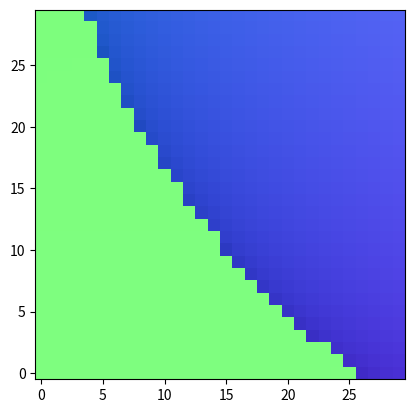

Recreate this plot in Python.
from __future__ import annotations

from typing import List
import sys

import numpy as np
import numpy.linalg as LA

import matplotlib.pyplot as plt

infinity = sys.float_info.max

def normalize(vec: np.array, eps: float = 1e-6):
    return vec / (LA.norm(vec, axis=-1, keepdims=True) + eps)


def blend(color1: np.array, color2: np.array, t_map: np.array):
    return (1.0 - t_map) * color1 + t_map * color2


def dot(v1: np.array, v2: np.array) -> np.array:
    return np.sum(v1 * v2, axis=-1, keepdims=True)

class Ray:
    def __init__(self, origin: np.array, direction_map: np.array) -> None:
        self.origin = origin
        self.direction_map = normalize(direction_map)
        self.height, self.width = self.direction_map.shape[:2]

    def at(self, t_map: np.array) -> np.array:
        return self.origin + t_map * self.direction_map

class HitRecord:
    def __init__(
        self,
        point_map: np.array,
        normal_map: np.array,
        t_map: np.array,
        valid_map: np.array,
    ) -> None:
        self.point_map = point_map
        self.normal_map = normal_map
        self.t_map = t_map
        self.valid_map = valid_map

    def set_face_normal(self, ray: Ray, outward_normal_map: np.array) -> None:
        is_front_face = dot(ray.direction_map, outward_normal_map) < 0.0
        self.normal_map = np.where(
            is_front_face, outward_normal_map, -outward_normal_map
        )

    def update(self, other: HitRecord) -> None:
        self.point_map = np.where(other.valid_map, other.point_map, self.point_map)
        self.normal_map = np.where(other.valid_map, other.normal_map, self.normal_map)
        self.t_map = np.where(other.valid_map, other.t_map, self.t_map)
        self.valid_map = np.where(other.valid_map, other.valid_map, self.valid_map)

class Hittable:
    def hit(self, ray: Ray, t_min_map: np.array, t_max_map: np.array) -> HitRecord:
        raise NotImplementedError

class Sphere(Hittable):
    def __init__(self) -> None:
        self.center = np.zeros(3).reshape([1, 1, 3])
        self.radius = 1.0

    def __init__(self, center: np.array, radius: float) -> None:
        self.center = center.reshape([1, 1, 3])
        self.radius = radius

    def hit(self, ray: Ray, t_min_map: np.array, t_max_map: np.array) -> bool:
        dir_center_to_origin = ray.origin - self.center

        a_map = dot(ray.direction_map, ray.direction_map)
        half_b_map = dot(dir_center_to_origin, ray.direction_map)
        c_map = dot(dir_center_to_origin, dir_center_to_origin) - self.radius**2.0

        discriminant_map = half_b_map**2 - a_map * c_map
        cond_discriminant = discriminant_map >= 0.0

        safe_discriminant_map = np.where(cond_discriminant, discriminant_map, 0.0)

        sqrt_d_map = np.sqrt(safe_discriminant_map)

        # find the nearest root that lies in the acceptable range.
        t_map1 = (-half_b_map - sqrt_d_map) / a_map
        cond1 = np.logical_and(t_min_map <= t_map1, t_map1 <= t_max_map)
        t_map2 = (-half_b_map + sqrt_d_map) / a_map
        cond2 = np.logical_and(t_min_map <= t_map2, t_map2 <= t_max_map)

        valid_map = np.logical_and(cond_discriminant, np.logical_or(cond1, cond2))

        t_map = np.where(cond1, t_map1, t_map2)

        point_map = ray.at(t_map)
        outward_normal_map = (point_map - self.center) / self.radius
        hit_record = HitRecord(
            point_map=point_map,
            normal_map=outward_normal_map,
            t_map=t_map,
            valid_map=valid_map,
        )
        hit_record.set_face_normal(ray=ray, outward_normal_map=outward_normal_map)
        return hit_record

class HittableList(Hittable):
    def __init__(self) -> None:
        self.objects: List[Hittable] = []

    def clear(self) -> None:
        self.objects.clear()

    def add(self, object: Hittable) -> None:
        self.objects.append(object)

    def hit(self, ray: Ray, t_min_map: float, t_max_map: float) -> HitRecord:
        record = None
        closest_so_far_map = t_max_map

        for object in self.objects:
            tmp_record = object.hit(
                ray=ray, t_min_map=t_min_map, t_max_map=closest_so_far_map
            )
            closest_so_far_map = np.where(
                tmp_record.valid_map, tmp_record.t_map, closest_so_far_map
            )
            if record is None:
                record = tmp_record
            else:
                record.update(tmp_record)

        return record

def ray_color(ray: Ray, world: Hittable) -> np.array:
    record = world.hit(ray=ray, t_min_map=0, t_max_map=infinity)

    world_color = 0.5 * (record.normal_map + 1.0)

    t_map = 0.5 * (ray.direction_map[..., 1:2] + 1.0)
    color1 = np.array([1.0, 1.0, 1.0])
    color2 = np.array([0.5, 0.7, 1.0])
    background_color = blend(color1=color1, color2=color2, t_map=t_map)

    return np.where(record.valid_map, world_color, background_color)

# image
aspect_ratio = 16.0 / 9.0
image_width = 400
image_height = int(image_width / aspect_ratio)

# world
world = HittableList()
world.add(Sphere(center=np.array([0.0, 0.0, -1.0]), radius=0.5))
world.add(Sphere(center=np.array([0.0, -100.5, -1.0]), radius=100.0))

# camera
# viewport_height = 2.0
# viewport_width = aspect_ratio * viewport_height
viewport_height = 2.0
viewport_width = aspect_ratio * viewport_height
focal_length = 1.0

camera_origin = np.array([0.0, 0.0, 0.0])
horizontal_vec = np.array([viewport_width, 0.0, 0.0])
vertical_vec = np.array([0.0, viewport_height, 0.0])
frontal_vec = np.array([0.0, 0.0, focal_length])
lower_left_corner = (
    camera_origin - horizontal_vec / 2.0 - vertical_vec / 2.0 - frontal_vec
)

pixel_delta_u = horizontal_vec / image_width
pixel_delta_v = vertical_vec / image_height

%%time

us = np.arange(start=0, stop=image_width) + 0.5
vs = np.arange(start=0, stop=image_height) + 0.5
u_map, v_map = np.meshgrid(us, vs, indexing="xy")
u_map = u_map[..., np.newaxis]
v_map = v_map[..., np.newaxis]

ray = Ray(origin=camera_origin,
          direction_map=(lower_left_corner + u_map*pixel_delta_u + v_map*pixel_delta_v) - camera_origin)

image = ray_color(ray=ray, world=world)

plt.imshow(image, origin="lower")
plt.show()

plt.imshow(image[60:90, 135:165], origin="lower")
plt.show()

